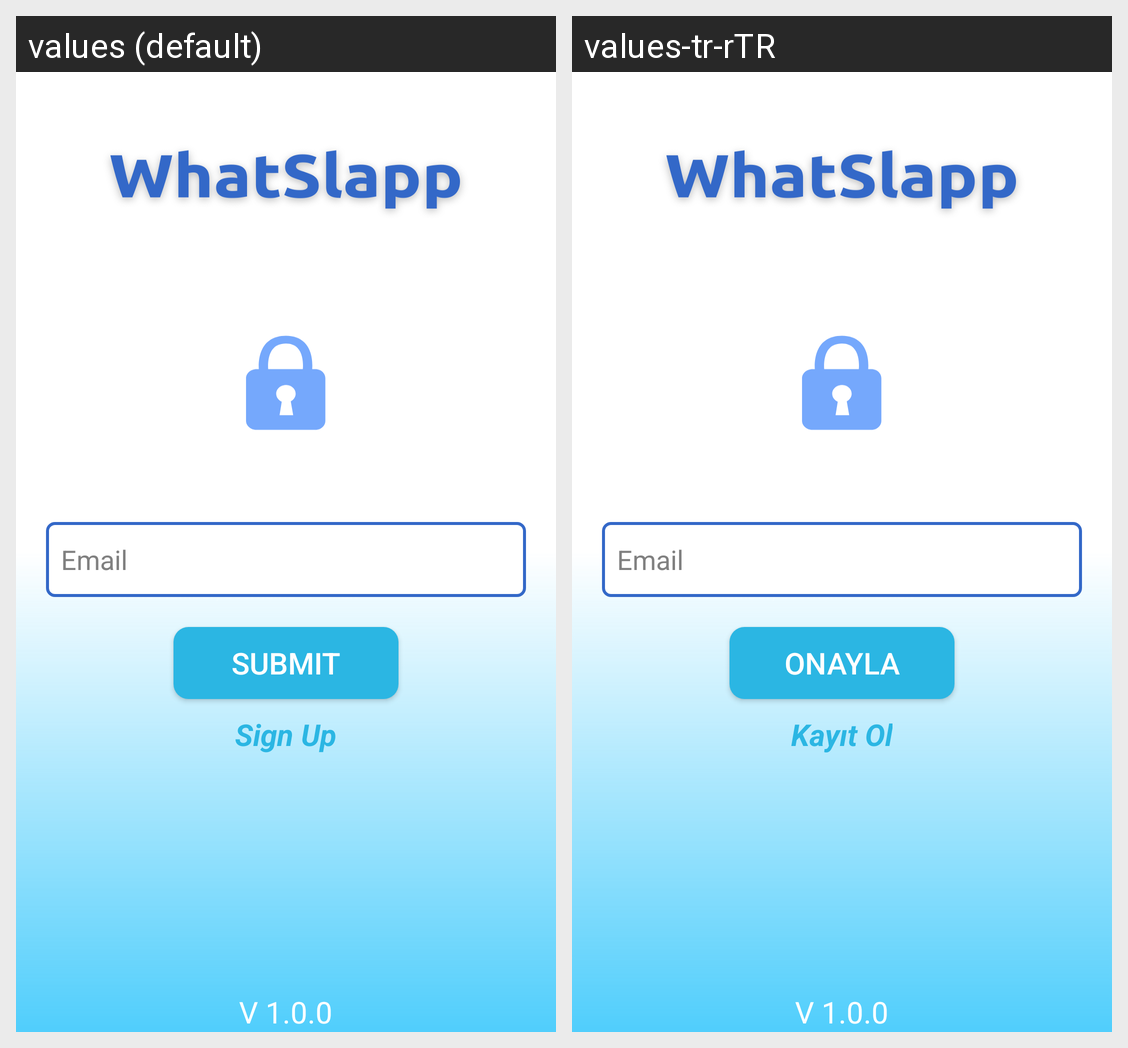

Here is an Android app screen in its default locale and in the app's own translations. Write out the translated-string differences for the strings that appear on this screen.
Android screen res/layout/activity_forgot_password.xml rendered under 2 locales, left to right: values (default), values-tr-rTR. Device: Nexus 5 (rendered at 1080×1920; each locale shown at half size, 540×960, under a caption strip naming it); theme Theme.ChatApplication.
Strings drawn on this screen, with the default value and each locale's value (text and hints the layout hard-codes, and strings that could not be matched under every locale, appear in the picture but are not listed):

email
  values: Email
  values-tr-rTR: Email

submit
  values: Submit
  values-tr-rTR: Onayla

sign_up
  values: Sign Up
  values-tr-rTR: Kayıt Ol

version
  values: V 1.0.0
  values-tr-rTR: V 1.0.0  [not translated; the default value is used]
